Run: headless pygame with SDL's dummy video driver; simulated clock (each Clock.tick advances the game by its frame time, no real sleeping); random seed 0; keys injected as events and as key.get_pressed() state; no mouse input.
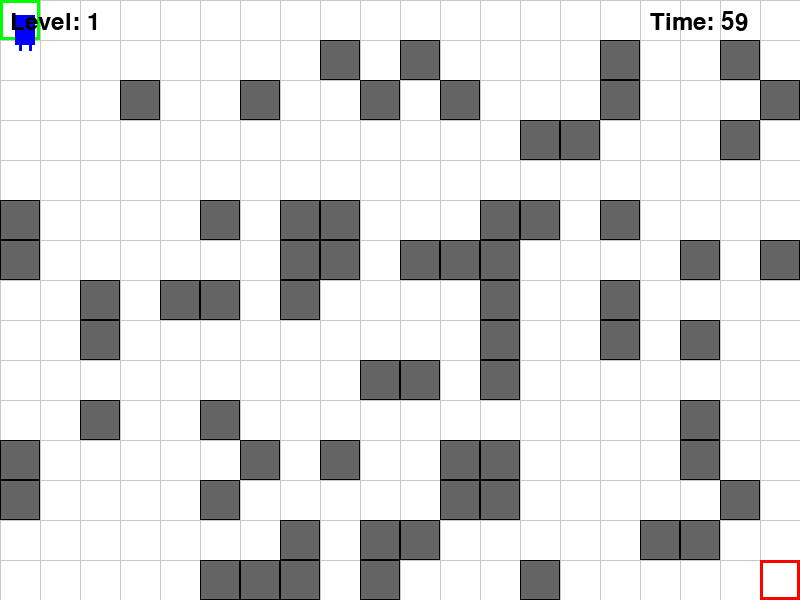
Frame 1 of 4 · flips 1–60 · no input
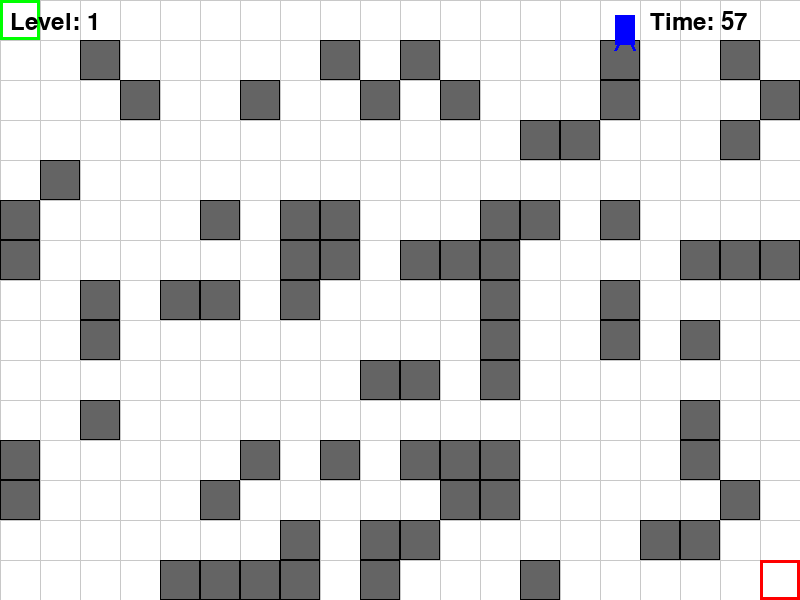
Frame 2 of 4 · flips 61–180 · tapped SPACE, RETURN · held RIGHT (→), D
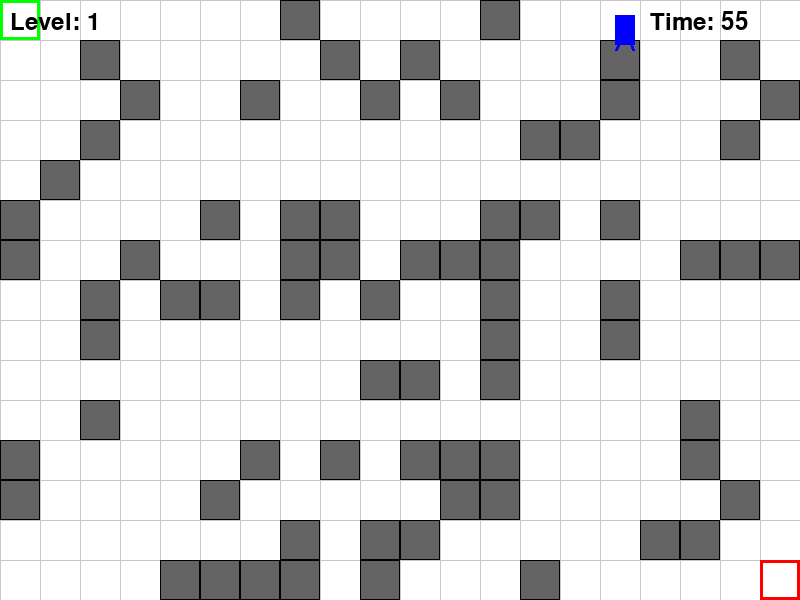
Frame 3 of 4 · flips 181–300 · held DOWN (↓), S
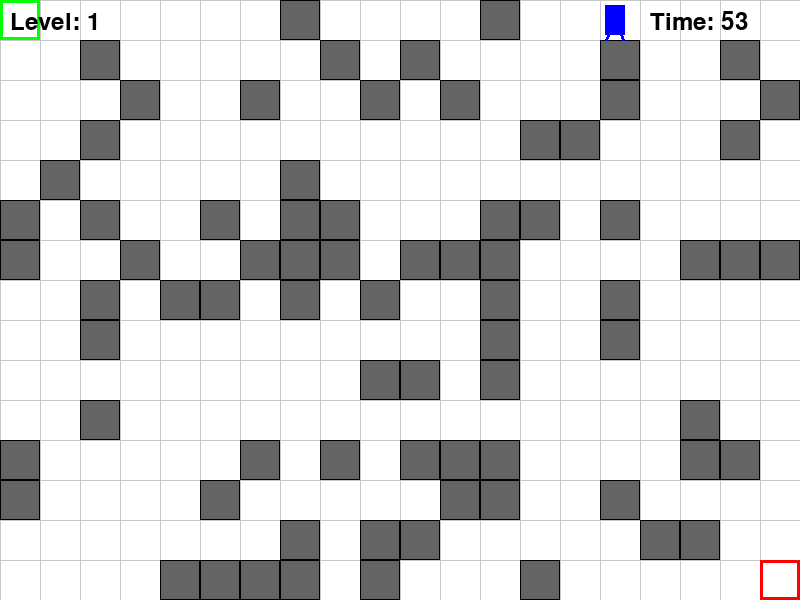
Frame 4 of 4 · flips 301–420 · held LEFT (←), A, UP (↑), W

The pygame program that drew these frames:

import pygame
import random
import time
import math

# Constants
WINDOW_SIZE = (800, 600)
CELL_SIZE = 40
GRID_WIDTH = WINDOW_SIZE[0] // CELL_SIZE
GRID_HEIGHT = WINDOW_SIZE[1] // CELL_SIZE

# Colors
WHITE = (255, 255, 255)  # Background
WALL_COLOR = (100, 100, 100)  # Gray walls
RED = (255, 0, 0)
GREEN = (0, 255, 0)
BLUE = (0, 0, 255)
YELLOW = (255, 255, 0)
BLACK = (0, 0, 0)

# Initialize screen variable
screen = None

def init_display():
    global screen
    if screen is None:
        screen = pygame.display.set_mode(WINDOW_SIZE)
        pygame.display.set_caption("Maze Runner")

class Player:
    def __init__(self, x, y):
        self.x = x
        self.y = y
        self.size = CELL_SIZE - 10
        self.color = BLUE
        self.speed = 5
        self.moving = False
        self.target_x = x
        self.target_y = y
        
    def draw(self):
        # Draw body (rectangle)
        body_rect = pygame.Rect(
            self.x + 5, 
            self.y + 5, 
            self.size - 10, 
            self.size
        )
        pygame.draw.rect(screen, self.color, body_rect)
        
        # Draw head (circle)
        head_radius = (self.size - 10) // 2
        head_x = self.x + self.size // 2
        head_y = self.y + 10 + head_radius
        pygame.draw.circle(screen, self.color, (head_x, head_y), head_radius)
        
        # Draw legs (when moving, alternate their position)
        leg_time = time.time() * 10 if self.moving else 0
        leg_offset = abs(math.sin(leg_time)) * 5
        
        # Left leg
        pygame.draw.line(screen, self.color,
                        (self.x + 10, self.y + self.size),
                        (self.x + 10 - leg_offset, self.y + self.size + 10), 3)
        # Right leg
        pygame.draw.line(screen, self.color,
                        (self.x + self.size - 10, self.y + self.size),
                        (self.x + self.size - 10 + leg_offset, self.y + self.size + 10), 3)
        
    def move(self, dx, dy, maze):
        target_x = self.x + dx * self.speed
        target_y = self.y + dy * self.speed
        
        # Check boundaries
        if target_x < 0 or target_x > WINDOW_SIZE[0] - self.size:
            return False
        if target_y < 0 or target_y > WINDOW_SIZE[1] - self.size:
            return False
        
        # Check collision with maze walls
        cell_x = target_x // CELL_SIZE
        cell_y = target_y // CELL_SIZE
        
        # Check surrounding cells for walls
        for check_x in [cell_x, cell_x + 1]:
            for check_y in [cell_y, cell_y + 1]:
                if (check_x < GRID_WIDTH and check_y < GRID_HEIGHT and
                    maze.grid[check_y][check_x] == 1):
                    player_rect = pygame.Rect(target_x, target_y, self.size, self.size)
                    wall_rect = pygame.Rect(check_x * CELL_SIZE, check_y * CELL_SIZE,
                                         CELL_SIZE, CELL_SIZE)
                    if player_rect.colliderect(wall_rect):
                        return False
        
        self.x = target_x
        self.y = target_y
        self.moving = dx != 0 or dy != 0
        return True

class Maze:
    def __init__(self, level, player):
        self.grid = [[0 for _ in range(GRID_WIDTH)] for _ in range(GRID_HEIGHT)]
        self.level = level
        self.player = player  # Store reference to player
        self.change_timer = 0
        self.change_interval = max(60 - (level * 5), 20)  # Faster changes with higher levels
        self.wall_density = min(0.2 + (level * 0.05), 0.4)  # More walls with higher levels
        self.generate_maze()
        
    def find_path(self, start, end):
        def heuristic(a, b):
            return abs(a[0] - b[0]) + abs(a[1] - b[1])
        
        def get_neighbors(pos):
            x, y = pos
            neighbors = []
            for dx, dy in [(0, 1), (1, 0), (0, -1), (-1, 0)]:
                new_x, new_y = x + dx, y + dy
                if (0 <= new_x < GRID_WIDTH and 0 <= new_y < GRID_HEIGHT and 
                    self.grid[new_y][new_x] == 0):
                    neighbors.append((new_x, new_y))
            return neighbors
        
        # A* pathfinding
        frontier = [(0, start)]
        came_from = {start: None}
        cost_so_far = {start: 0}
        
        while frontier:
            current = min(frontier, key=lambda x: x[0])[1]
            frontier = [(f, pos) for f, pos in frontier if pos != current]
            
            if current == end:
                # Path found
                return True
                
            for next_pos in get_neighbors(current):
                new_cost = cost_so_far[current] + 1
                if next_pos not in cost_so_far or new_cost < cost_so_far[next_pos]:
                    cost_so_far[next_pos] = new_cost
                    priority = new_cost + heuristic(end, next_pos)
                    frontier.append((priority, next_pos))
                    came_from[next_pos] = current
        
        # No path found
        return False
        
    def generate_maze(self):
        # Clear the grid
        self.grid = [[0 for _ in range(GRID_WIDTH)] for _ in range(GRID_HEIGHT)]
        
        # Always keep the start (top-left) and end (bottom-right) clear
        start_area = [(0, 0), (0, 1), (1, 0)]
        end_area = [(GRID_WIDTH-1, GRID_HEIGHT-1), 
                   (GRID_WIDTH-2, GRID_HEIGHT-1),
                   (GRID_WIDTH-1, GRID_HEIGHT-2)]
        
        # Generate random walls
        for y in range(GRID_HEIGHT):
            for x in range(GRID_WIDTH):
                if (x, y) not in start_area and (x, y) not in end_area:
                    if random.random() < self.wall_density:
                        self.grid[y][x] = 1
                        
        # Ensure path exists
        if not self.find_path((0, 0), (GRID_WIDTH-1, GRID_HEIGHT-1)):
            self.ensure_path_exists()
    
    def ensure_path_exists(self):
        # Create a guaranteed path by clearing a route
        x, y = 0, 0
        end_x, end_y = GRID_WIDTH-1, GRID_HEIGHT-1
        
        while x != end_x or y != end_y:
            self.grid[y][x] = 0  # Clear current cell
            
            # Move closer to the end
            if x < end_x and random.random() < 0.7:
                x += 1
            elif y < end_y:
                y += 1
            else:
                x += 1
                
            # Clear adjacent cells to make the path wider
            for dx, dy in [(0, 1), (1, 0), (0, -1), (-1, 0)]:
                new_x, new_y = x + dx, y + dy
                if (0 <= new_x < GRID_WIDTH and 0 <= new_y < GRID_HEIGHT):
                    self.grid[new_y][new_x] = 0
    
    def update(self):
        self.change_timer += 1
        if self.change_timer >= self.change_interval:
            self.change_timer = 0
            self.change_walls()
    
    def change_walls(self):
        # Don't modify start and end areas
        start_area = [(0, 0), (0, 1), (1, 0)]
        end_area = [(GRID_WIDTH-1, GRID_HEIGHT-1), 
                   (GRID_WIDTH-2, GRID_HEIGHT-1),
                   (GRID_WIDTH-1, GRID_HEIGHT-2)]
        
        # Get player position in grid coordinates
        player_x = self.player.x // CELL_SIZE
        player_y = self.player.y // CELL_SIZE
        player_area = [
            (player_x, player_y),
            (player_x + 1, player_y),
            (player_x, player_y + 1),
            (player_x + 1, player_y + 1)
        ]
        
        # Randomly toggle some walls
        num_changes = self.level + 2
        attempts = 0
        changes_made = 0
        
        while changes_made < num_changes and attempts < num_changes * 3:
            x = random.randint(0, GRID_WIDTH - 1)
            y = random.randint(0, GRID_HEIGHT - 1)
            # Don't change walls in start area, end area, or where player is
            if ((x, y) not in start_area and 
                (x, y) not in end_area and 
                (x, y) not in player_area):
                # Store original value
                original_value = self.grid[y][x]
                # Try to toggle the wall
                self.grid[y][x] = 1 - self.grid[y][x]
                
                # Check if there's still a valid path from player to end
                player_pos = (player_x, player_y)
                end_pos = (GRID_WIDTH-1, GRID_HEIGHT-1)
                
                if self.find_path(player_pos, end_pos):
                    changes_made += 1
                else:
                    # If no valid path, revert the change
                    self.grid[y][x] = original_value
                    
            attempts += 1
    
    def draw(self):
        for y in range(GRID_HEIGHT):
            for x in range(GRID_WIDTH):
                if self.grid[y][x] == 1:
                    # Draw wall blocks with a darker color
                    rect = pygame.Rect(x * CELL_SIZE, y * CELL_SIZE,
                                     CELL_SIZE, CELL_SIZE)
                    pygame.draw.rect(screen, WALL_COLOR, rect)
                    # Add a border to make walls more visible
                    pygame.draw.rect(screen, BLACK, rect, 1)
        
        # Draw start and end markers
        start_rect = pygame.Rect(0, 0, CELL_SIZE, CELL_SIZE)
        pygame.draw.rect(screen, GREEN, start_rect, 3)
        
        end_rect = pygame.Rect((GRID_WIDTH-1) * CELL_SIZE, (GRID_HEIGHT-1) * CELL_SIZE,
                             CELL_SIZE, CELL_SIZE)
        pygame.draw.rect(screen, RED, end_rect, 3)

class Game:
    def __init__(self):
        self.player = Player(10, 10)
        self.level = 1
        self.maze = Maze(self.level, self.player)
        self.timer = 60  # Starting time in seconds
        self.clock = pygame.time.Clock()
        self.game_state = "PLAYING"  # "PLAYING", "WON", "LOST"
    
    def update(self):
        if self.game_state != "PLAYING":
            return
            
        # Update timer
        self.timer -= 1/60  # Subtract one second every 60 frames
        if self.timer <= 0:
            self.game_state = "LOST"
            return
        
        # Handle continuous key presses for movement
        keys = pygame.key.get_pressed()
        dx = keys[pygame.K_RIGHT] - keys[pygame.K_LEFT]
        dy = keys[pygame.K_DOWN] - keys[pygame.K_UP]
        if dx != 0 or dy != 0:
            self.player.move(dx, dy, self.maze)
        else:
            self.player.moving = False
        
        # Update maze
        self.maze.update()
        
        # Check for win condition
        player_cell_x = self.player.x // CELL_SIZE
        player_cell_y = self.player.y // CELL_SIZE
        if (player_cell_x == GRID_WIDTH - 1 and 
            player_cell_y == GRID_HEIGHT - 1):
            self.level += 1
            self.player.x = 10
            self.player.y = 10
            self.maze = Maze(self.level, self.player)
            self.timer = max(60 - (self.level * 5), 30)  # Less time for higher levels
    
    def draw(self):
        # Clear the screen with a light background
        screen.fill(WHITE)
        
        # Draw grid lines for better visibility
        for x in range(0, WINDOW_SIZE[0], CELL_SIZE):
            pygame.draw.line(screen, (200, 200, 200), (x, 0), (x, WINDOW_SIZE[1]))
        for y in range(0, WINDOW_SIZE[1], CELL_SIZE):
            pygame.draw.line(screen, (200, 200, 200), (0, y), (WINDOW_SIZE[0], y))
        
        # Draw maze
        self.maze.draw()
        
        # Draw player
        self.player.draw()
        
        # Draw HUD
        font = pygame.font.Font(None, 36)
        
        # Draw level
        level_text = font.render(f"Level: {self.level}", True, BLACK)
        screen.blit(level_text, (10, 10))
        
        # Draw timer
        timer_text = font.render(f"Time: {int(self.timer)}", True, RED if self.timer < 10 else BLACK)
        screen.blit(timer_text, (WINDOW_SIZE[0] - 150, 10))
        
        if self.game_state == "LOST":
            self.draw_game_over()
    
    def draw_game_over(self):
        # Draw semi-transparent overlay
        overlay = pygame.Surface(WINDOW_SIZE)
        overlay.fill(BLACK)
        overlay.set_alpha(128)
        screen.blit(overlay, (0, 0))
        
        # Draw game over text
        font = pygame.font.Font(None, 74)
        text = font.render("GAME OVER", True, RED)
        text_rect = text.get_rect(center=(WINDOW_SIZE[0]/2, WINDOW_SIZE[1]/2))
        screen.blit(text, text_rect)
        
        # Draw restart instruction
        font = pygame.font.Font(None, 36)
        restart_text = font.render("Press R to Restart", True, WHITE)
        restart_rect = restart_text.get_rect(center=(WINDOW_SIZE[0]/2, WINDOW_SIZE[1]/2 + 50))
        screen.blit(restart_text, restart_rect)

def main():
    # Initialize pygame at start
    pygame.init()
    pygame.font.init()
    
    # Initialize display
    init_display()
    
    game = Game()
    running = True
    
    while running:
        # Event handling
        for event in pygame.event.get():
            if event.type == pygame.QUIT:
                running = False
            elif event.type == pygame.KEYDOWN:
                if event.key == pygame.K_r and game.game_state == "LOST":
                    game = Game()  # Reset the game
                elif event.key == pygame.K_ESCAPE:
                    running = False  # Return to game selector
        
        # Game logic
        game.update()
        
        # Drawing
        game.draw()
        pygame.display.flip()
        
        # Cap the frame rate
        game.clock.tick(60)
    
    # Don't quit pygame when returning to selector
    # pygame.quit()

if __name__ == "__main__":
    main()
